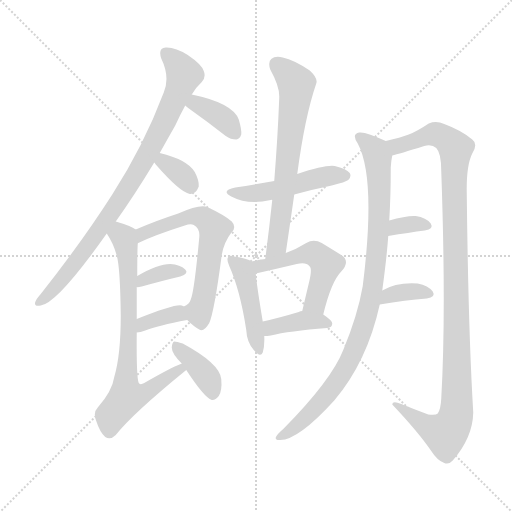
t = 0.00 s
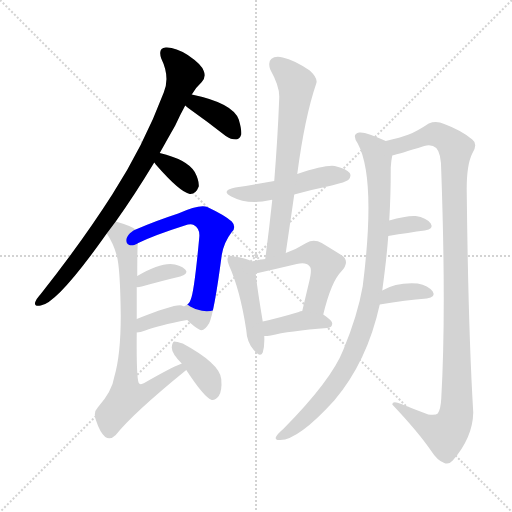
t = 2.35 s
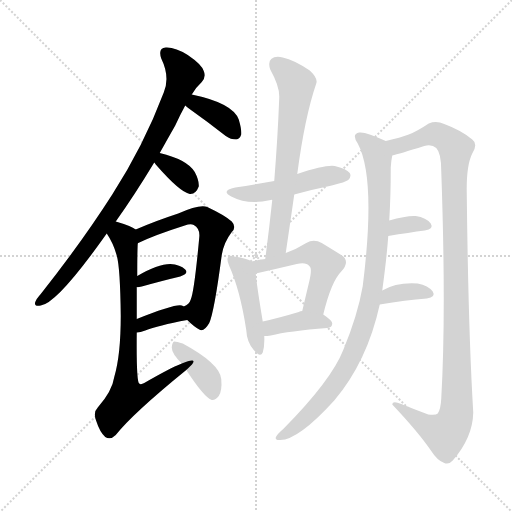
t = 4.69 s
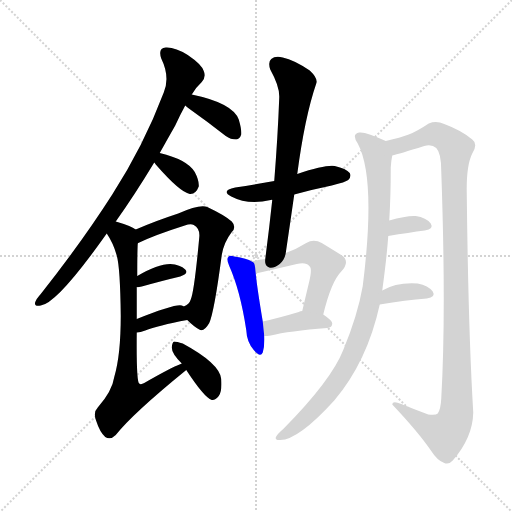
t = 7.04 s
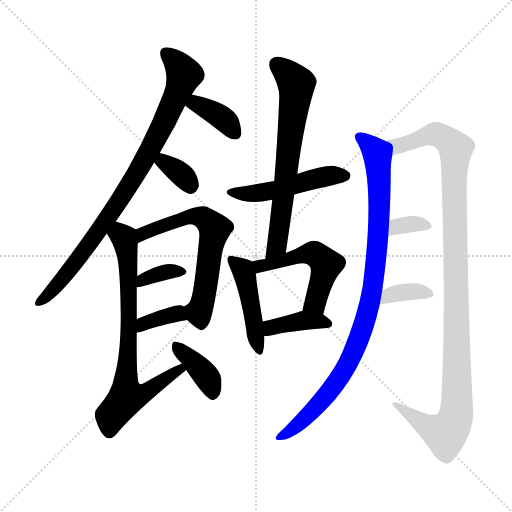
t = 9.38 s
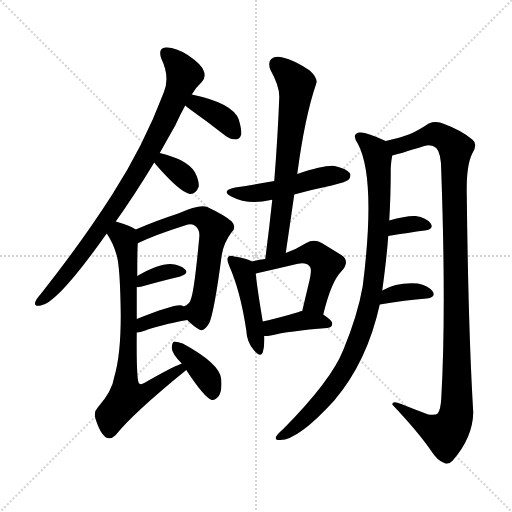
t = 11.73 s

The animated SVG that drew these frames (rendered in a browser with its animation timeline set to each time). Animation: 17 CSS @keyframes rules; one cycle of 11.73 s.

<svg version="1.1" viewBox="0 0 1024 1024" xmlns="http://www.w3.org/2000/svg">
  <g stroke="lightgray" stroke-dasharray="1,1" stroke-width="1" transform="scale(4, 4)">
    <line x1="0" y1="0" x2="256" y2="256"></line>
    <line x1="256" y1="0" x2="0" y2="256"></line>
    <line x1="128" y1="0" x2="128" y2="256"></line>
    <line x1="0" y1="128" x2="256" y2="128"></line>
  </g>
<g transform="scale(1, -1) translate(0, -900)">
   <style type="text/css">
    @keyframes keyframes0 {
      from {
       stroke: blue;
       stroke-dashoffset: 854;
       stroke-width: 128;
       }
       74% {
       animation-timing-function: step-end;
       stroke: blue;
       stroke-dashoffset: 0;
       stroke-width: 128;
       }
       to {
       stroke: black;
       stroke-width: 1024;
       }
       }
       #make-me-a-hanzi-animation-0 {
         animation: keyframes0 0.944987s both;
         animation-delay: 0.000000s;
         animation-timing-function: linear;
       }
    @keyframes keyframes1 {
      from {
       stroke: blue;
       stroke-dashoffset: 366;
       stroke-width: 128;
       }
       54% {
       animation-timing-function: step-end;
       stroke: blue;
       stroke-dashoffset: 0;
       stroke-width: 128;
       }
       to {
       stroke: black;
       stroke-width: 1024;
       }
       }
       #make-me-a-hanzi-animation-1 {
         animation: keyframes1 0.547852s both;
         animation-delay: 0.944987s;
         animation-timing-function: linear;
       }
    @keyframes keyframes2 {
      from {
       stroke: blue;
       stroke-dashoffset: 340;
       stroke-width: 128;
       }
       53% {
       animation-timing-function: step-end;
       stroke: blue;
       stroke-dashoffset: 0;
       stroke-width: 128;
       }
       to {
       stroke: black;
       stroke-width: 1024;
       }
       }
       #make-me-a-hanzi-animation-2 {
         animation: keyframes2 0.526693s both;
         animation-delay: 1.492839s;
         animation-timing-function: linear;
       }
    @keyframes keyframes3 {
      from {
       stroke: blue;
       stroke-dashoffset: 618;
       stroke-width: 128;
       }
       67% {
       animation-timing-function: step-end;
       stroke: blue;
       stroke-dashoffset: 0;
       stroke-width: 128;
       }
       to {
       stroke: black;
       stroke-width: 1024;
       }
       }
       #make-me-a-hanzi-animation-3 {
         animation: keyframes3 0.752930s both;
         animation-delay: 2.019531s;
         animation-timing-function: linear;
       }
    @keyframes keyframes4 {
      from {
       stroke: blue;
       stroke-dashoffset: 347;
       stroke-width: 128;
       }
       53% {
       animation-timing-function: step-end;
       stroke: blue;
       stroke-dashoffset: 0;
       stroke-width: 128;
       }
       to {
       stroke: black;
       stroke-width: 1024;
       }
       }
       #make-me-a-hanzi-animation-4 {
         animation: keyframes4 0.532389s both;
         animation-delay: 2.772461s;
         animation-timing-function: linear;
       }
    @keyframes keyframes5 {
      from {
       stroke: blue;
       stroke-dashoffset: 355;
       stroke-width: 128;
       }
       54% {
       animation-timing-function: step-end;
       stroke: blue;
       stroke-dashoffset: 0;
       stroke-width: 128;
       }
       to {
       stroke: black;
       stroke-width: 1024;
       }
       }
       #make-me-a-hanzi-animation-5 {
         animation: keyframes5 0.538900s both;
         animation-delay: 3.304850s;
         animation-timing-function: linear;
       }
    @keyframes keyframes6 {
      from {
       stroke: blue;
       stroke-dashoffset: 725;
       stroke-width: 128;
       }
       70% {
       animation-timing-function: step-end;
       stroke: blue;
       stroke-dashoffset: 0;
       stroke-width: 128;
       }
       to {
       stroke: black;
       stroke-width: 1024;
       }
       }
       #make-me-a-hanzi-animation-6 {
         animation: keyframes6 0.840007s both;
         animation-delay: 3.843750s;
         animation-timing-function: linear;
       }
    @keyframes keyframes7 {
      from {
       stroke: blue;
       stroke-dashoffset: 383;
       stroke-width: 128;
       }
       55% {
       animation-timing-function: step-end;
       stroke: blue;
       stroke-dashoffset: 0;
       stroke-width: 128;
       }
       to {
       stroke: black;
       stroke-width: 1024;
       }
       }
       #make-me-a-hanzi-animation-7 {
         animation: keyframes7 0.561686s both;
         animation-delay: 4.683757s;
         animation-timing-function: linear;
       }
    @keyframes keyframes8 {
      from {
       stroke: blue;
       stroke-dashoffset: 487;
       stroke-width: 128;
       }
       61% {
       animation-timing-function: step-end;
       stroke: blue;
       stroke-dashoffset: 0;
       stroke-width: 128;
       }
       to {
       stroke: black;
       stroke-width: 1024;
       }
       }
       #make-me-a-hanzi-animation-8 {
         animation: keyframes8 0.646322s both;
         animation-delay: 5.245443s;
         animation-timing-function: linear;
       }
    @keyframes keyframes9 {
      from {
       stroke: blue;
       stroke-dashoffset: 664;
       stroke-width: 128;
       }
       68% {
       animation-timing-function: step-end;
       stroke: blue;
       stroke-dashoffset: 0;
       stroke-width: 128;
       }
       to {
       stroke: black;
       stroke-width: 1024;
       }
       }
       #make-me-a-hanzi-animation-9 {
         animation: keyframes9 0.790365s both;
         animation-delay: 5.891764s;
         animation-timing-function: linear;
       }
    @keyframes keyframes10 {
      from {
       stroke: blue;
       stroke-dashoffset: 449;
       stroke-width: 128;
       }
       59% {
       animation-timing-function: step-end;
       stroke: blue;
       stroke-dashoffset: 0;
       stroke-width: 128;
       }
       to {
       stroke: black;
       stroke-width: 1024;
       }
       }
       #make-me-a-hanzi-animation-10 {
         animation: keyframes10 0.615397s both;
         animation-delay: 6.682129s;
         animation-timing-function: linear;
       }
    @keyframes keyframes11 {
      from {
       stroke: blue;
       stroke-dashoffset: 509;
       stroke-width: 128;
       }
       62% {
       animation-timing-function: step-end;
       stroke: blue;
       stroke-dashoffset: 0;
       stroke-width: 128;
       }
       to {
       stroke: black;
       stroke-width: 1024;
       }
       }
       #make-me-a-hanzi-animation-11 {
         animation: keyframes11 0.664225s both;
         animation-delay: 7.297526s;
         animation-timing-function: linear;
       }
    @keyframes keyframes12 {
      from {
       stroke: blue;
       stroke-dashoffset: 383;
       stroke-width: 128;
       }
       55% {
       animation-timing-function: step-end;
       stroke: blue;
       stroke-dashoffset: 0;
       stroke-width: 128;
       }
       to {
       stroke: black;
       stroke-width: 1024;
       }
       }
       #make-me-a-hanzi-animation-12 {
         animation: keyframes12 0.561686s both;
         animation-delay: 7.961751s;
         animation-timing-function: linear;
       }
    @keyframes keyframes13 {
      from {
       stroke: blue;
       stroke-dashoffset: 934;
       stroke-width: 128;
       }
       75% {
       animation-timing-function: step-end;
       stroke: blue;
       stroke-dashoffset: 0;
       stroke-width: 128;
       }
       to {
       stroke: black;
       stroke-width: 1024;
       }
       }
       #make-me-a-hanzi-animation-13 {
         animation: keyframes13 1.010091s both;
         animation-delay: 8.523438s;
         animation-timing-function: linear;
       }
    @keyframes keyframes14 {
      from {
       stroke: blue;
       stroke-dashoffset: 1088;
       stroke-width: 128;
       }
       78% {
       animation-timing-function: step-end;
       stroke: blue;
       stroke-dashoffset: 0;
       stroke-width: 128;
       }
       to {
       stroke: black;
       stroke-width: 1024;
       }
       }
       #make-me-a-hanzi-animation-14 {
         animation: keyframes14 1.135417s both;
         animation-delay: 9.533529s;
         animation-timing-function: linear;
       }
    @keyframes keyframes15 {
      from {
       stroke: blue;
       stroke-dashoffset: 332;
       stroke-width: 128;
       }
       52% {
       animation-timing-function: step-end;
       stroke: blue;
       stroke-dashoffset: 0;
       stroke-width: 128;
       }
       to {
       stroke: black;
       stroke-width: 1024;
       }
       }
       #make-me-a-hanzi-animation-15 {
         animation: keyframes15 0.520182s both;
         animation-delay: 10.668945s;
         animation-timing-function: linear;
       }
    @keyframes keyframes16 {
      from {
       stroke: blue;
       stroke-dashoffset: 354;
       stroke-width: 128;
       }
       54% {
       animation-timing-function: step-end;
       stroke: blue;
       stroke-dashoffset: 0;
       stroke-width: 128;
       }
       to {
       stroke: black;
       stroke-width: 1024;
       }
       }
       #make-me-a-hanzi-animation-16 {
         animation: keyframes16 0.538086s both;
         animation-delay: 11.189128s;
         animation-timing-function: linear;
       }
</style>
<path d="M 231.5 457.0 Q 268.5 509.0 308.5 575.0 L 319.5 594.0 Q 334.5 621.0 350.5 649.0 Q 360.5 671.0 370.5 689.0 L 383.5 711.0 Q 392.5 726.0 403.5 736.0 Q 412.5 746.0 407.5 758.0 Q 403.5 771.0 375.5 790.0 Q 350.5 806.0 331.5 805.0 Q 315.5 804.0 322.5 783.0 Q 340.5 746.0 327.5 715.0 Q 287.5 609.0 224.5 511.0 Q 164.5 417.0 81.5 312.0 Q 72.5 302.0 70.5 296.0 Q 67.5 286.0 81.5 289.0 Q 114.5 293.0 213.5 433.0 L 231.5 457.0 Z" fill="lightgray"></path> 
<path d="M 370.5 689.0 Q 373.5 686.0 380.5 681.0 Q 414.5 657.0 451.5 628.0 Q 461.5 621.0 472.5 621.0 Q 479.5 622.0 482.5 631.0 Q 483.5 641.0 477.5 661.0 Q 465.5 694.0 383.5 711.0 C 354.5 717.0 348.5 709.0 370.5 689.0 Z" fill="lightgray"></path> 
<path d="M 308.5 575.0 Q 309.5 574.0 311.5 571.0 Q 359.5 516.0 379.5 512.0 Q 391.5 511.0 397.5 527.0 Q 398.5 539.0 389.5 556.0 Q 374.5 581.0 319.5 594.0 C 290.5 601.0 290.5 599.0 308.5 575.0 Z" fill="lightgray"></path> 
<path d="M 374.5 260.0 Q 387.5 247.0 398.5 241.0 Q 407.5 235.0 418.5 254.0 Q 428.5 276.0 443.5 390.0 Q 447.5 415.0 463.5 436.0 Q 473.5 446.0 463.5 457.0 Q 450.5 469.0 414.5 486.0 Q 399.5 492.0 356.5 473.0 Q 310.5 458.0 271.5 441.0 C 243.5 429.0 248.5 399.0 275.5 413.0 Q 274.5 414.0 276.5 414.0 Q 309.5 430.0 369.5 449.0 Q 381.5 453.0 387.5 450.0 Q 400.5 443.0 398.5 425.0 Q 388.5 317.0 381.5 301.0 Q 378.5 291.0 367.5 287.0 C 354.5 278.0 354.5 278.0 374.5 260.0 Z" fill="lightgray"></path> 
<path d="M 273.5 326.0 Q 274.5 325.0 283.5 327.0 Q 326.5 339.0 360.5 347.0 Q 378.5 353.0 370.5 361.0 Q 360.5 371.0 340.5 372.0 Q 315.5 372.0 274.5 348.0 C 248.5 333.0 243.5 328.0 273.5 326.0 Z" fill="lightgray"></path> 
<path d="M 273.5 235.0 Q 280.5 235.0 290.5 239.0 Q 315.5 249.0 374.5 260.0 C 403.5 266.0 394.5 273.0 367.5 287.0 Q 366.5 288.0 363.5 289.0 Q 351.5 293.0 273.5 262.0 C 245.5 251.0 243.5 233.0 273.5 235.0 Z" fill="lightgray"></path> 
<path d="M 363.5 173.0 Q 338.5 163.0 288.5 134.0 Q 281.5 130.0 278.5 133.0 Q 272.5 136.0 273.5 235.0 L 273.5 262.0 Q 273.5 299.0 273.5 326.0 L 274.5 348.0 Q 274.5 396.0 275.5 413.0 C 276.5 438.0 276.5 438.0 271.5 441.0 Q 262.5 448.0 231.5 457.0 C 202.5 466.0 198.5 459.0 213.5 433.0 Q 226.5 414.0 233.5 389.0 Q 240.5 364.0 241.5 268.0 Q 241.5 190.0 228.5 146.0 Q 224.5 118.0 195.5 85.0 Q 185.5 75.0 192.5 58.0 Q 199.5 36.0 210.5 26.0 Q 220.5 19.0 231.5 30.0 Q 265.5 73.0 372.5 160.0 C 395.5 179.0 390.5 185.0 363.5 173.0 Z" fill="lightgray"></path> 
<path d="M 372.5 160.0 Q 408.5 105.0 423.5 100.0 Q 430.5 99.0 437.5 108.0 Q 444.5 118.0 442.5 142.0 Q 439.5 173.0 365.5 213.0 Q 353.5 217.0 348.5 217.0 Q 344.5 216.0 343.5 205.0 Q 343.5 193.0 363.5 173.0 L 372.5 160.0 Z" fill="lightgray"></path> 
<path d="M 588.5 511.0 Q 624.5 521.0 663.5 529.0 Q 691.5 536.0 696.5 540.0 Q 703.5 547.0 699.5 554.0 Q 692.5 563.0 669.5 568.0 Q 651.5 571.0 594.5 552.0 L 548.5 538.0 Q 509.5 531.0 470.5 525.0 Q 440.5 519.0 462.5 507.0 Q 496.5 489.0 541.5 500.0 Q 542.5 501.0 544.5 500.0 L 588.5 511.0 Z" fill="lightgray"></path> 
<path d="M 571.5 394.0 Q 580.5 455.0 588.5 511.0 L 594.5 552.0 Q 609.5 666.0 632.5 733.0 Q 636.5 743.0 619.5 759.0 Q 588.5 780.0 565.5 785.0 Q 550.5 789.0 542.5 782.0 Q 535.5 776.0 540.5 761.0 Q 559.5 727.0 558.5 705.0 Q 555.5 626.0 548.5 538.0 L 544.5 500.0 Q 538.5 443.0 530.5 382.0 C 526.5 352.0 567.5 364.0 571.5 394.0 Z" fill="lightgray"></path> 
<path d="M 503.5 377.0 Q 494.5 383.0 468.5 387.0 Q 459.5 390.0 456.5 386.0 Q 452.5 382.0 458.5 368.0 Q 480.5 319.0 492.5 240.0 Q 493.5 216.0 507.5 200.0 Q 520.5 184.0 525.5 195.0 Q 529.5 208.0 528.5 228.0 L 525.5 257.0 Q 513.5 329.0 511.5 353.0 C 509.5 374.0 509.5 374.0 503.5 377.0 Z" fill="lightgray"></path> 
<path d="M 646.5 271.0 Q 662.5 337.0 682.5 357.0 Q 701.5 378.0 682.5 390.0 Q 666.5 400.0 643.5 414.0 Q 627.5 423.0 612.5 414.0 Q 593.5 402.0 571.5 394.0 L 530.5 382.0 Q 517.5 381.0 503.5 377.0 C 474.5 370.0 482.5 346.0 511.5 353.0 Q 551.5 362.0 593.5 372.0 Q 612.5 376.0 618.5 368.0 Q 625.5 364.0 617.5 333.0 Q 611.5 308.0 604.5 278.0 C 597.5 249.0 639.5 242.0 646.5 271.0 Z" fill="lightgray"></path> 
<path d="M 528.5 228.0 Q 534.5 228.0 541.5 229.0 Q 577.5 238.0 654.5 244.0 Q 664.5 245.0 664.5 253.0 Q 664.5 259.0 646.5 271.0 L 604.5 278.0 Q 600.5 278.0 597.5 276.0 Q 557.5 264.0 525.5 257.0 C 496.5 250.0 498.5 227.0 528.5 228.0 Z" fill="lightgray"></path> 
<path d="M 764.5 319.0 Q 773.5 385.0 776.5 428.0 L 778.5 459.0 Q 781.5 508.0 781.5 565.0 Q 782.5 580.0 784.5 589.0 C 787.5 611.0 787.5 611.0 771.5 618.0 Q 731.5 637.0 718.5 635.0 Q 702.5 632.0 715.5 613.0 Q 752.5 544.0 725.5 328.0 Q 715.5 270.0 686.5 200.0 Q 662.5 139.0 566.5 42.0 Q 554.5 32.0 551.5 25.0 Q 550.5 19.0 560.5 20.0 Q 596.5 20.0 668.5 99.0 Q 734.5 177.0 759.5 291.0 L 764.5 319.0 Z" fill="lightgray"></path> 
<path d="M 784.5 589.0 Q 797.5 592.0 848.5 608.0 Q 863.5 612.0 872.5 604.0 Q 882.5 594.0 882.5 558.0 Q 892.5 275.0 882.5 103.0 Q 881.5 82.0 875.5 73.0 Q 871.5 69.0 856.5 71.0 Q 829.5 81.0 802.5 92.0 Q 784.5 99.0 784.5 91.0 Q 836.5 36.0 862.5 -2.0 Q 874.5 -21.0 888.5 -26.0 Q 897.5 -30.0 905.5 -21.0 Q 945.5 25.0 946.5 75.0 Q 936.5 241.0 933.5 514.0 Q 932.5 569.0 944.5 593.0 Q 956.5 612.0 944.5 621.0 Q 923.5 639.0 888.5 652.0 Q 872.5 659.0 857.5 653.0 Q 833.5 637.0 817.5 631.0 Q 801.5 625.0 771.5 618.0 C 742.5 611.0 755.5 581.0 784.5 589.0 Z" fill="lightgray"></path> 
<path d="M 776.5 428.0 Q 818.5 435.0 849.5 439.0 Q 868.5 442.0 861.5 453.0 Q 852.5 465.0 831.5 468.0 Q 812.5 469.0 778.5 459.0 C 749.5 451.0 746.5 423.0 776.5 428.0 Z" fill="lightgray"></path> 
<path d="M 759.5 291.0 Q 811.5 300.0 853.5 303.0 Q 872.5 306.0 865.5 317.0 Q 856.5 329.0 835.5 333.0 Q 793.5 336.0 764.5 319.0 C 738.5 304.0 729.5 286.0 759.5 291.0 Z" fill="lightgray"></path> 
      <clipPath id="make-me-a-hanzi-clip-0">
      <path d="M 231.5 457.0 Q 268.5 509.0 308.5 575.0 L 319.5 594.0 Q 334.5 621.0 350.5 649.0 Q 360.5 671.0 370.5 689.0 L 383.5 711.0 Q 392.5 726.0 403.5 736.0 Q 412.5 746.0 407.5 758.0 Q 403.5 771.0 375.5 790.0 Q 350.5 806.0 331.5 805.0 Q 315.5 804.0 322.5 783.0 Q 340.5 746.0 327.5 715.0 Q 287.5 609.0 224.5 511.0 Q 164.5 417.0 81.5 312.0 Q 72.5 302.0 70.5 296.0 Q 67.5 286.0 81.5 289.0 Q 114.5 293.0 213.5 433.0 L 231.5 457.0 Z" fill="lightgray"></path>
      </clipPath>
      <path clip-path="url(#make-me-a-hanzi-clip-0)" d="M 332.5 792.0 L 355.5 772.0 L 367.5 750.0 L 320.5 639.0 L 194.5 431.0 L 111.5 327.0 L 78.5 296.0 " fill="none" id="make-me-a-hanzi-animation-0" stroke-dasharray="726 1452" stroke-linecap="round"></path>

      <clipPath id="make-me-a-hanzi-clip-1">
      <path d="M 370.5 689.0 Q 373.5 686.0 380.5 681.0 Q 414.5 657.0 451.5 628.0 Q 461.5 621.0 472.5 621.0 Q 479.5 622.0 482.5 631.0 Q 483.5 641.0 477.5 661.0 Q 465.5 694.0 383.5 711.0 C 354.5 717.0 348.5 709.0 370.5 689.0 Z" fill="lightgray"></path>
      </clipPath>
      <path clip-path="url(#make-me-a-hanzi-clip-1)" d="M 380.5 691.0 L 395.5 691.0 L 424.5 677.0 L 451.5 658.0 L 469.5 634.0 " fill="none" id="make-me-a-hanzi-animation-1" stroke-dasharray="238 476" stroke-linecap="round"></path>

      <clipPath id="make-me-a-hanzi-clip-2">
      <path d="M 308.5 575.0 Q 309.5 574.0 311.5 571.0 Q 359.5 516.0 379.5 512.0 Q 391.5 511.0 397.5 527.0 Q 398.5 539.0 389.5 556.0 Q 374.5 581.0 319.5 594.0 C 290.5 601.0 290.5 599.0 308.5 575.0 Z" fill="lightgray"></path>
      </clipPath>
      <path clip-path="url(#make-me-a-hanzi-clip-2)" d="M 315.5 577.0 L 353.5 559.0 L 380.5 527.0 " fill="none" id="make-me-a-hanzi-animation-2" stroke-dasharray="212 424" stroke-linecap="round"></path>

      <clipPath id="make-me-a-hanzi-clip-3">
      <path d="M 374.5 260.0 Q 387.5 247.0 398.5 241.0 Q 407.5 235.0 418.5 254.0 Q 428.5 276.0 443.5 390.0 Q 447.5 415.0 463.5 436.0 Q 473.5 446.0 463.5 457.0 Q 450.5 469.0 414.5 486.0 Q 399.5 492.0 356.5 473.0 Q 310.5 458.0 271.5 441.0 C 243.5 429.0 248.5 399.0 275.5 413.0 Q 274.5 414.0 276.5 414.0 Q 309.5 430.0 369.5 449.0 Q 381.5 453.0 387.5 450.0 Q 400.5 443.0 398.5 425.0 Q 388.5 317.0 381.5 301.0 Q 378.5 291.0 367.5 287.0 C 354.5 278.0 354.5 278.0 374.5 260.0 Z" fill="lightgray"></path>
      </clipPath>
      <path clip-path="url(#make-me-a-hanzi-clip-3)" d="M 279.5 421.0 L 286.5 433.0 L 371.5 465.0 L 401.5 466.0 L 424.5 449.0 L 427.5 433.0 L 407.5 303.0 L 397.5 276.0 L 376.5 282.0 " fill="none" id="make-me-a-hanzi-animation-3" stroke-dasharray="490 980" stroke-linecap="round"></path>

      <clipPath id="make-me-a-hanzi-clip-4">
      <path d="M 273.5 326.0 Q 274.5 325.0 283.5 327.0 Q 326.5 339.0 360.5 347.0 Q 378.5 353.0 370.5 361.0 Q 360.5 371.0 340.5 372.0 Q 315.5 372.0 274.5 348.0 C 248.5 333.0 243.5 328.0 273.5 326.0 Z" fill="lightgray"></path>
      </clipPath>
      <path clip-path="url(#make-me-a-hanzi-clip-4)" d="M 278.5 331.0 L 316.5 352.0 L 347.5 359.0 L 363.5 356.0 " fill="none" id="make-me-a-hanzi-animation-4" stroke-dasharray="219 438" stroke-linecap="round"></path>

      <clipPath id="make-me-a-hanzi-clip-5">
      <path d="M 273.5 235.0 Q 280.5 235.0 290.5 239.0 Q 315.5 249.0 374.5 260.0 C 403.5 266.0 394.5 273.0 367.5 287.0 Q 366.5 288.0 363.5 289.0 Q 351.5 293.0 273.5 262.0 C 245.5 251.0 243.5 233.0 273.5 235.0 Z" fill="lightgray"></path>
      </clipPath>
      <path clip-path="url(#make-me-a-hanzi-clip-5)" d="M 276.5 242.0 L 288.5 255.0 L 331.5 268.0 L 354.5 273.0 L 363.5 264.0 " fill="none" id="make-me-a-hanzi-animation-5" stroke-dasharray="227 454" stroke-linecap="round"></path>

      <clipPath id="make-me-a-hanzi-clip-6">
      <path d="M 363.5 173.0 Q 338.5 163.0 288.5 134.0 Q 281.5 130.0 278.5 133.0 Q 272.5 136.0 273.5 235.0 L 273.5 262.0 Q 273.5 299.0 273.5 326.0 L 274.5 348.0 Q 274.5 396.0 275.5 413.0 C 276.5 438.0 276.5 438.0 271.5 441.0 Q 262.5 448.0 231.5 457.0 C 202.5 466.0 198.5 459.0 213.5 433.0 Q 226.5 414.0 233.5 389.0 Q 240.5 364.0 241.5 268.0 Q 241.5 190.0 228.5 146.0 Q 224.5 118.0 195.5 85.0 Q 185.5 75.0 192.5 58.0 Q 199.5 36.0 210.5 26.0 Q 220.5 19.0 231.5 30.0 Q 265.5 73.0 372.5 160.0 C 395.5 179.0 390.5 185.0 363.5 173.0 Z" fill="lightgray"></path>
      </clipPath>
      <path clip-path="url(#make-me-a-hanzi-clip-6)" d="M 225.5 434.0 L 247.5 425.0 L 256.5 374.0 L 253.5 106.0 L 290.5 114.0 L 362.5 163.0 " fill="none" id="make-me-a-hanzi-animation-6" stroke-dasharray="597 1194" stroke-linecap="round"></path>

      <clipPath id="make-me-a-hanzi-clip-7">
      <path d="M 372.5 160.0 Q 408.5 105.0 423.5 100.0 Q 430.5 99.0 437.5 108.0 Q 444.5 118.0 442.5 142.0 Q 439.5 173.0 365.5 213.0 Q 353.5 217.0 348.5 217.0 Q 344.5 216.0 343.5 205.0 Q 343.5 193.0 363.5 173.0 L 372.5 160.0 Z" fill="lightgray"></path>
      </clipPath>
      <path clip-path="url(#make-me-a-hanzi-clip-7)" d="M 350.5 209.0 L 417.5 140.0 L 424.5 110.0 " fill="none" id="make-me-a-hanzi-animation-7" stroke-dasharray="255 510" stroke-linecap="round"></path>

      <clipPath id="make-me-a-hanzi-clip-8">
      <path d="M 588.5 511.0 Q 624.5 521.0 663.5 529.0 Q 691.5 536.0 696.5 540.0 Q 703.5 547.0 699.5 554.0 Q 692.5 563.0 669.5 568.0 Q 651.5 571.0 594.5 552.0 L 548.5 538.0 Q 509.5 531.0 470.5 525.0 Q 440.5 519.0 462.5 507.0 Q 496.5 489.0 541.5 500.0 Q 542.5 501.0 544.5 500.0 L 588.5 511.0 Z" fill="lightgray"></path>
      </clipPath>
      <path clip-path="url(#make-me-a-hanzi-clip-8)" d="M 463.5 517.0 L 500.5 512.0 L 576.5 526.0 L 629.5 543.0 L 689.5 549.0 " fill="none" id="make-me-a-hanzi-animation-8" stroke-dasharray="359 718" stroke-linecap="round"></path>

      <clipPath id="make-me-a-hanzi-clip-9">
      <path d="M 571.5 394.0 Q 580.5 455.0 588.5 511.0 L 594.5 552.0 Q 609.5 666.0 632.5 733.0 Q 636.5 743.0 619.5 759.0 Q 588.5 780.0 565.5 785.0 Q 550.5 789.0 542.5 782.0 Q 535.5 776.0 540.5 761.0 Q 559.5 727.0 558.5 705.0 Q 555.5 626.0 548.5 538.0 L 544.5 500.0 Q 538.5 443.0 530.5 382.0 C 526.5 352.0 567.5 364.0 571.5 394.0 Z" fill="lightgray"></path>
      </clipPath>
      <path clip-path="url(#make-me-a-hanzi-clip-9)" d="M 552.5 772.0 L 582.5 745.0 L 592.5 726.0 L 553.5 409.0 L 535.5 389.0 " fill="none" id="make-me-a-hanzi-animation-9" stroke-dasharray="536 1072" stroke-linecap="round"></path>

      <clipPath id="make-me-a-hanzi-clip-10">
      <path d="M 503.5 377.0 Q 494.5 383.0 468.5 387.0 Q 459.5 390.0 456.5 386.0 Q 452.5 382.0 458.5 368.0 Q 480.5 319.0 492.5 240.0 Q 493.5 216.0 507.5 200.0 Q 520.5 184.0 525.5 195.0 Q 529.5 208.0 528.5 228.0 L 525.5 257.0 Q 513.5 329.0 511.5 353.0 C 509.5 374.0 509.5 374.0 503.5 377.0 Z" fill="lightgray"></path>
      </clipPath>
      <path clip-path="url(#make-me-a-hanzi-clip-10)" d="M 462.5 381.0 L 489.5 352.0 L 517.5 201.0 " fill="none" id="make-me-a-hanzi-animation-10" stroke-dasharray="321 642" stroke-linecap="round"></path>

      <clipPath id="make-me-a-hanzi-clip-11">
      <path d="M 646.5 271.0 Q 662.5 337.0 682.5 357.0 Q 701.5 378.0 682.5 390.0 Q 666.5 400.0 643.5 414.0 Q 627.5 423.0 612.5 414.0 Q 593.5 402.0 571.5 394.0 L 530.5 382.0 Q 517.5 381.0 503.5 377.0 C 474.5 370.0 482.5 346.0 511.5 353.0 Q 551.5 362.0 593.5 372.0 Q 612.5 376.0 618.5 368.0 Q 625.5 364.0 617.5 333.0 Q 611.5 308.0 604.5 278.0 C 597.5 249.0 639.5 242.0 646.5 271.0 Z" fill="lightgray"></path>
      </clipPath>
      <path clip-path="url(#make-me-a-hanzi-clip-11)" d="M 511.5 373.0 L 529.5 369.0 L 615.5 393.0 L 637.5 388.0 L 652.5 371.0 L 634.5 307.0 L 628.5 294.0 L 612.5 284.0 " fill="none" id="make-me-a-hanzi-animation-11" stroke-dasharray="381 762" stroke-linecap="round"></path>

      <clipPath id="make-me-a-hanzi-clip-12">
      <path d="M 528.5 228.0 Q 534.5 228.0 541.5 229.0 Q 577.5 238.0 654.5 244.0 Q 664.5 245.0 664.5 253.0 Q 664.5 259.0 646.5 271.0 L 604.5 278.0 Q 600.5 278.0 597.5 276.0 Q 557.5 264.0 525.5 257.0 C 496.5 250.0 498.5 227.0 528.5 228.0 Z" fill="lightgray"></path>
      </clipPath>
      <path clip-path="url(#make-me-a-hanzi-clip-12)" d="M 534.5 236.0 L 542.5 245.0 L 606.5 258.0 L 655.5 253.0 " fill="none" id="make-me-a-hanzi-animation-12" stroke-dasharray="255 510" stroke-linecap="round"></path>

      <clipPath id="make-me-a-hanzi-clip-13">
      <path d="M 764.5 319.0 Q 773.5 385.0 776.5 428.0 L 778.5 459.0 Q 781.5 508.0 781.5 565.0 Q 782.5 580.0 784.5 589.0 C 787.5 611.0 787.5 611.0 771.5 618.0 Q 731.5 637.0 718.5 635.0 Q 702.5 632.0 715.5 613.0 Q 752.5 544.0 725.5 328.0 Q 715.5 270.0 686.5 200.0 Q 662.5 139.0 566.5 42.0 Q 554.5 32.0 551.5 25.0 Q 550.5 19.0 560.5 20.0 Q 596.5 20.0 668.5 99.0 Q 734.5 177.0 759.5 291.0 L 764.5 319.0 Z" fill="lightgray"></path>
      </clipPath>
      <path clip-path="url(#make-me-a-hanzi-clip-13)" d="M 720.5 624.0 L 750.5 599.0 L 758.5 541.0 L 757.5 437.0 L 749.5 349.0 L 734.5 272.0 L 697.5 175.0 L 667.5 127.0 L 608.5 61.0 L 558.5 26.0 " fill="none" id="make-me-a-hanzi-animation-13" stroke-dasharray="806 1612" stroke-linecap="round"></path>

      <clipPath id="make-me-a-hanzi-clip-14">
      <path d="M 784.5 589.0 Q 797.5 592.0 848.5 608.0 Q 863.5 612.0 872.5 604.0 Q 882.5 594.0 882.5 558.0 Q 892.5 275.0 882.5 103.0 Q 881.5 82.0 875.5 73.0 Q 871.5 69.0 856.5 71.0 Q 829.5 81.0 802.5 92.0 Q 784.5 99.0 784.5 91.0 Q 836.5 36.0 862.5 -2.0 Q 874.5 -21.0 888.5 -26.0 Q 897.5 -30.0 905.5 -21.0 Q 945.5 25.0 946.5 75.0 Q 936.5 241.0 933.5 514.0 Q 932.5 569.0 944.5 593.0 Q 956.5 612.0 944.5 621.0 Q 923.5 639.0 888.5 652.0 Q 872.5 659.0 857.5 653.0 Q 833.5 637.0 817.5 631.0 Q 801.5 625.0 771.5 618.0 C 742.5 611.0 755.5 581.0 784.5 589.0 Z" fill="lightgray"></path>
      </clipPath>
      <path clip-path="url(#make-me-a-hanzi-clip-14)" d="M 782.5 614.0 L 793.5 607.0 L 869.5 632.0 L 896.5 619.0 L 911.5 600.0 L 909.5 60.0 L 891.5 33.0 L 881.5 35.0 L 793.5 86.0 " fill="none" id="make-me-a-hanzi-animation-14" stroke-dasharray="960 1920" stroke-linecap="round"></path>

      <clipPath id="make-me-a-hanzi-clip-15">
      <path d="M 776.5 428.0 Q 818.5 435.0 849.5 439.0 Q 868.5 442.0 861.5 453.0 Q 852.5 465.0 831.5 468.0 Q 812.5 469.0 778.5 459.0 C 749.5 451.0 746.5 423.0 776.5 428.0 Z" fill="lightgray"></path>
      </clipPath>
      <path clip-path="url(#make-me-a-hanzi-clip-15)" d="M 783.5 435.0 L 804.5 450.0 L 834.5 453.0 L 853.5 448.0 " fill="none" id="make-me-a-hanzi-animation-15" stroke-dasharray="204 408" stroke-linecap="round"></path>

      <clipPath id="make-me-a-hanzi-clip-16">
      <path d="M 759.5 291.0 Q 811.5 300.0 853.5 303.0 Q 872.5 306.0 865.5 317.0 Q 856.5 329.0 835.5 333.0 Q 793.5 336.0 764.5 319.0 C 738.5 304.0 729.5 286.0 759.5 291.0 Z" fill="lightgray"></path>
      </clipPath>
      <path clip-path="url(#make-me-a-hanzi-clip-16)" d="M 767.5 297.0 L 776.5 309.0 L 788.5 313.0 L 826.5 318.0 L 857.5 312.0 " fill="none" id="make-me-a-hanzi-animation-16" stroke-dasharray="226 452" stroke-linecap="round"></path>

</g>
</svg>
